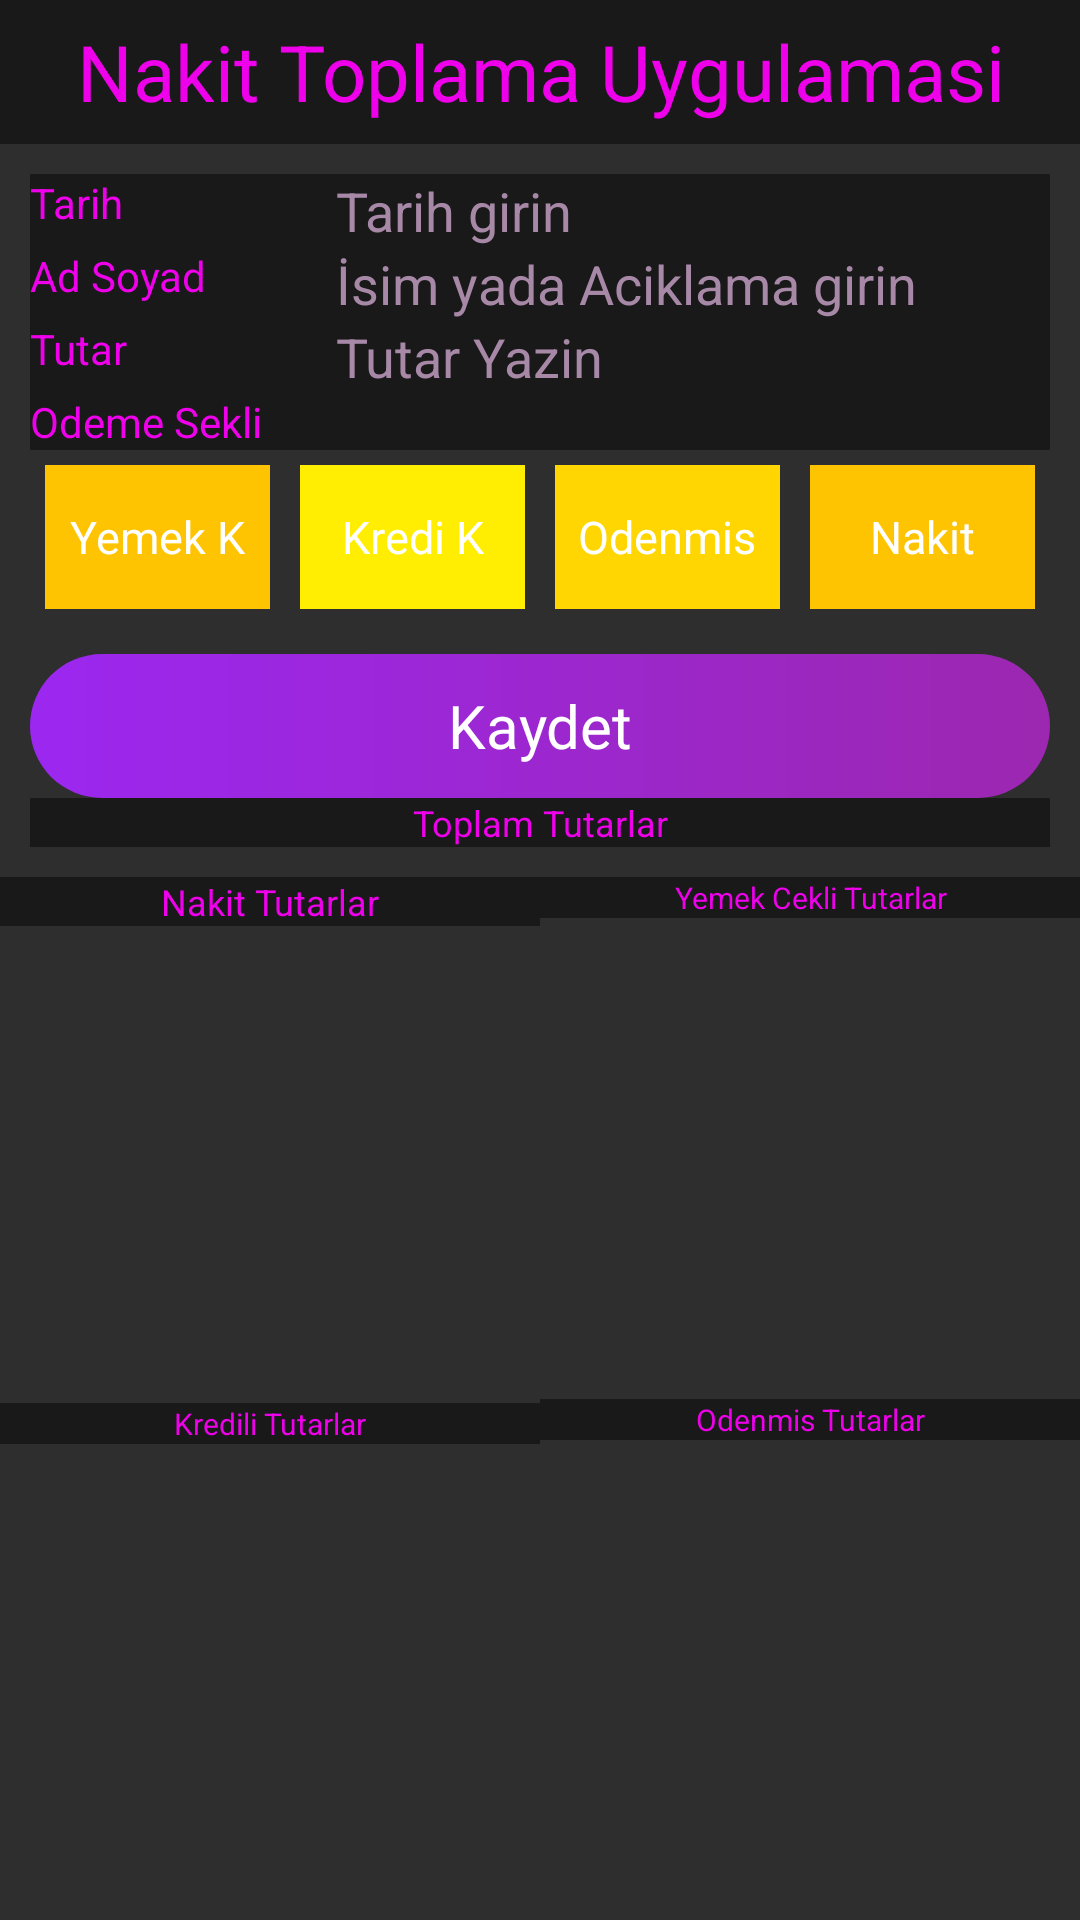

Android layout source for this screen:
<!-- AndroidManifest.xml: application theme AppTheme -->
<!-- res/layout/main.xml -->
<?xml version="1.0" encoding="utf-8"?>
<LinearLayout
	xmlns:android="http://schemas.android.com/apk/res/android"
	android:layout_width="match_parent"
	android:layout_height="match_parent"
	android:orientation="vertical"
	android:gravity="top|center"
	android:background="#2E2E2E">

	<Button
		android:text="Nakit Toplama Uygulamasi"
		android:layout_width="match_parent"
		android:layout_height="wrap_content"
		android:onClick="onClickProgramatik"
		android:textSize="26dp"
		android:gravity="center"
		android:background="#191919"
		android:textColor="#EE00EB"/>

	<LinearLayout
		android:orientation="vertical"
		android:layout_margin="10dp"
		android:layout_width="match_parent"
		android:layout_height="wrap_content">

		<LinearLayout
			android:orientation="horizontal"
			android:layout_width="match_parent"
			android:layout_height="wrap_content">

			<TextView
				android:layout_width="match_parent"
				android:layout_height="match_parent"
				android:background="#191919"
				android:textColor="#EE00EB"
				android:text="Tarih"
				android:layout_weight=".7"/>

			<EditText
				android:layout_width="match_parent"
				android:ems="10"
				android:background="#191919"
				android:textColor="#EE00EB"
				android:textColorHint="#A789A7"
				android:hint="Tarih girin"
				android:layout_height="match_parent"
				android:layout_weight=".3"
				android:id="@+id/mainEditText1tarih"
				android:inputType="numberDecimal"/>

		</LinearLayout>

		<LinearLayout
			android:orientation="horizontal"
			android:layout_width="match_parent"
			android:layout_height="wrap_content">

			<TextView
				android:layout_width="match_parent"
				android:layout_height="match_parent"
				android:background="#191919"
				android:textColor="#EE00EB"
				android:text="Ad Soyad"
				android:layout_weight=".7"/>

			<EditText
				android:layout_width="match_parent"
				android:ems="10"
				android:background="#191919"
				android:textColor="#EE00EB"
				android:textColorHint="#A789A7"
				android:hint="İsim yada Aciklama girin"
				android:layout_height="match_parent"
				android:layout_weight=".3"
				android:id="@+id/mainEditText1isim"
				android:inputType="textPersonName"/>

		</LinearLayout>

		<LinearLayout
			android:orientation="horizontal"
			android:layout_width="match_parent"
			android:layout_height="wrap_content">

			<TextView
				android:layout_width="match_parent"
				android:layout_height="match_parent"
				android:background="#191919"
				android:textColor="#EE00EB"
				android:layout_weight=".7"
				android:text="Tutar"/>

			<EditText
				android:layout_width="match_parent"
				android:ems="10"
				android:background="#191919"
				android:textColor="#EE00EB"
				android:textColorHint="#A789A7"
				android:hint="Tutar Yazin"
				android:layout_height="match_parent"
				android:layout_weight=".3"
				android:id="@+id/mainEditText1tutar"
				android:inputType="numberDecimal|numberSigned"/>

		</LinearLayout>

		<LinearLayout
			android:orientation="horizontal"
			android:layout_width="match_parent"
			android:layout_height="wrap_content">

			<TextView
				android:layout_width="match_parent"
				android:layout_height="match_parent"
				android:background="#191919"
				android:textColor="#EE00EB"
				android:layout_weight=".7"
				android:text="Odeme Sekli"/>

			<TextView
				android:id="@+id/mainTextViewOdemeSekli"
				android:layout_width="match_parent"
				android:layout_height="match_parent"
				android:background="#191919"
				android:textColor="#EE00EB"
				android:layout_weight=".7"
				android:text=""/>

		</LinearLayout>

		<LinearLayout
			android:orientation="horizontal"
			android:layout_width="match_parent"
			android:layout_height="wrap_content">

			<Button
				android:layout_width="match_parent"
				android:layout_height="wrap_content"
				android:layout_marginTop="5dp"
				android:layout_margin="5dp"
				android:onClick="onClickYemekKarti"
				android:background="#FFC401"
				android:textColor="#FFFFFF"
				android:textSize="15dp"
				android:text="Yemek K"
				android:layout_weight=".5"/>

			<Button
				android:layout_width="match_parent"
				android:layout_height="wrap_content"
				android:layout_marginTop="5dp"
				android:layout_margin="5dp"
				android:onClick="onClickKk"
				android:background="#FFEE01"
				android:textColor="#FFFFFF"
				android:textSize="15dp"
				android:text="Kredi K"
				android:layout_weight=".5"/>

			<Button
				android:layout_width="match_parent"
				android:layout_height="wrap_content"
				android:layout_marginTop="5dp"
				android:layout_margin="5dp"
				android:onClick="onClickOdenmis"
				android:background="#FFD601"
				android:textColor="#FFFFFF"
				android:textSize="15dp"
				android:text="Odenmis"
				android:layout_weight=".5"/>

			<Button
				android:layout_width="match_parent"
				android:layout_height="wrap_content"
				android:layout_marginTop="5dp"
				android:layout_margin="5dp"
				android:onClick="onClickNakit"
				android:background="#FFC401"
				android:textColor="#FFFFFF"
				android:textSize="15dp"
				android:text="Nakit"
				android:layout_weight=".5"/>

		</LinearLayout>

		<Button
			android:layout_width="match_parent"
			android:layout_height="wrap_content"
			android:layout_marginTop="10dp"
			android:onClick="onClickKaydet"
			android:background="@drawable/buttonkoseleri"
			android:textColor="#FFFFFF"
			android:textSize="20dp"
			android:text="Kaydet"
			android:layout_weight=".5"/>

		<TextView
			android:text="Toplam Tutarlar"
			android:layout_width="match_parent"
			android:layout_height="wrap_content"
			android:textSize="12dp"
			android:gravity="center"
			android:background="#191919"
			android:textColor="#EE00EB"
			android:id="@+id/mainTextView1Goster"/>
	
	</LinearLayout>

		<LinearLayout
			android:orientation="horizontal"
			android:layout_width="match_parent"
			android:layout_height="match_parent">

			<LinearLayout
				android:orientation="vertical"
				android:layout_width="match_parent"
				android:layout_height="match_parent"
				android:layout_weight="0.5">

				<TextView
					android:text="Nakit Tutarlar"
					android:layout_width="match_parent"
					android:layout_height="wrap_content"
					android:textSize="12dp"
					android:gravity="center"
					android:background="#191919"
					android:textColor="#EE00EB"
					android:id="@+id/mainTextView1nakit"/>

				<ListView
					android:layout_width="match_parent"
					android:layout_height="match_parent"
					android:layout_weight=".5"
					android:maxHeight="50dp"
					android:id="@+id/mainListView1"/>

				<TextView
					android:text="Kredili Tutarlar"
					android:layout_width="match_parent"
					android:layout_height="wrap_content"
					android:textSize="10dp"
					android:gravity="center"
					android:background="#191919"
					android:textColor="#EE00EB"
					android:id="@+id/mainTextView1Kredili"/>

				<ListView
					android:layout_width="match_parent"
					android:layout_height="match_parent"
					android:layout_weight=".5"
					android:id="@+id/mainListViewkk"/>
				
			</LinearLayout>

			<LinearLayout
				android:orientation="vertical"
				android:layout_width="match_parent"
				android:layout_height="match_parent"
				android:layout_weight="0.5">

				<TextView
					android:text="Yemek Cekli Tutarlar"
					android:layout_width="match_parent"
					android:layout_height="wrap_content"
					android:textSize="10dp"
					android:gravity="center"
					android:background="#191919"
					android:textColor="#EE00EB"
					android:id="@+id/mainTextView1Yk"/>

				<ListView
					android:id="@+id/mainListViewyk"
					android:layout_width="match_parent"
					android:layout_height="match_parent"
					android:layout_weight=".5"/>

				<TextView
					android:text="Odenmis Tutarlar"
					android:layout_width="match_parent"
					android:layout_height="wrap_content"
					android:textSize="10dp"
					android:gravity="center"
					android:background="#191919"
					android:textColor="#EE00EB"
					android:id="@+id/mainTextView1Odenmis"/>

				<ListView
					android:layout_width="match_parent"
					android:layout_height="match_parent"
					android:layout_weight=".5"
					android:id="@+id/mainListViewoa"/>
				
			</LinearLayout>

	</LinearLayout>

	<LinearLayout
		android:orientation="vertical"
		android:layout_weight="0.9"
		android:layout_width="match_parent"
		android:layout_height="match_parent"
		android:gravity="bottom|center">

		<TextView
			android:text="Hancer Yazilim 2021"
			android:layout_width="match_parent"
			android:layout_height="wrap_content"
			android:textSize="16dp"
			android:gravity="center"
			android:background="#191919"
			android:textColor="#05B7D7"/>

	</LinearLayout>
</LinearLayout>
<!-- resources referenced by this layout -->
<resources>
  <!-- drawable buttonkoseleri (drawable) -->
  <?xml version="1.0" encoding="utf-8"?>
  <shape xmlns:android="http://schemas.android.com/apk/res/android">
  
  
      <gradient android:startColor="#9C27f0" android:endColor="#9C27B0" />
  
  	<corners android:radius="250dp"/>
  
  </shape>
  <style name="AppTheme" parent="@android:style/Theme.Holo.Light.NoActionBar.Fullscreen">
  	</style>
</resources>
